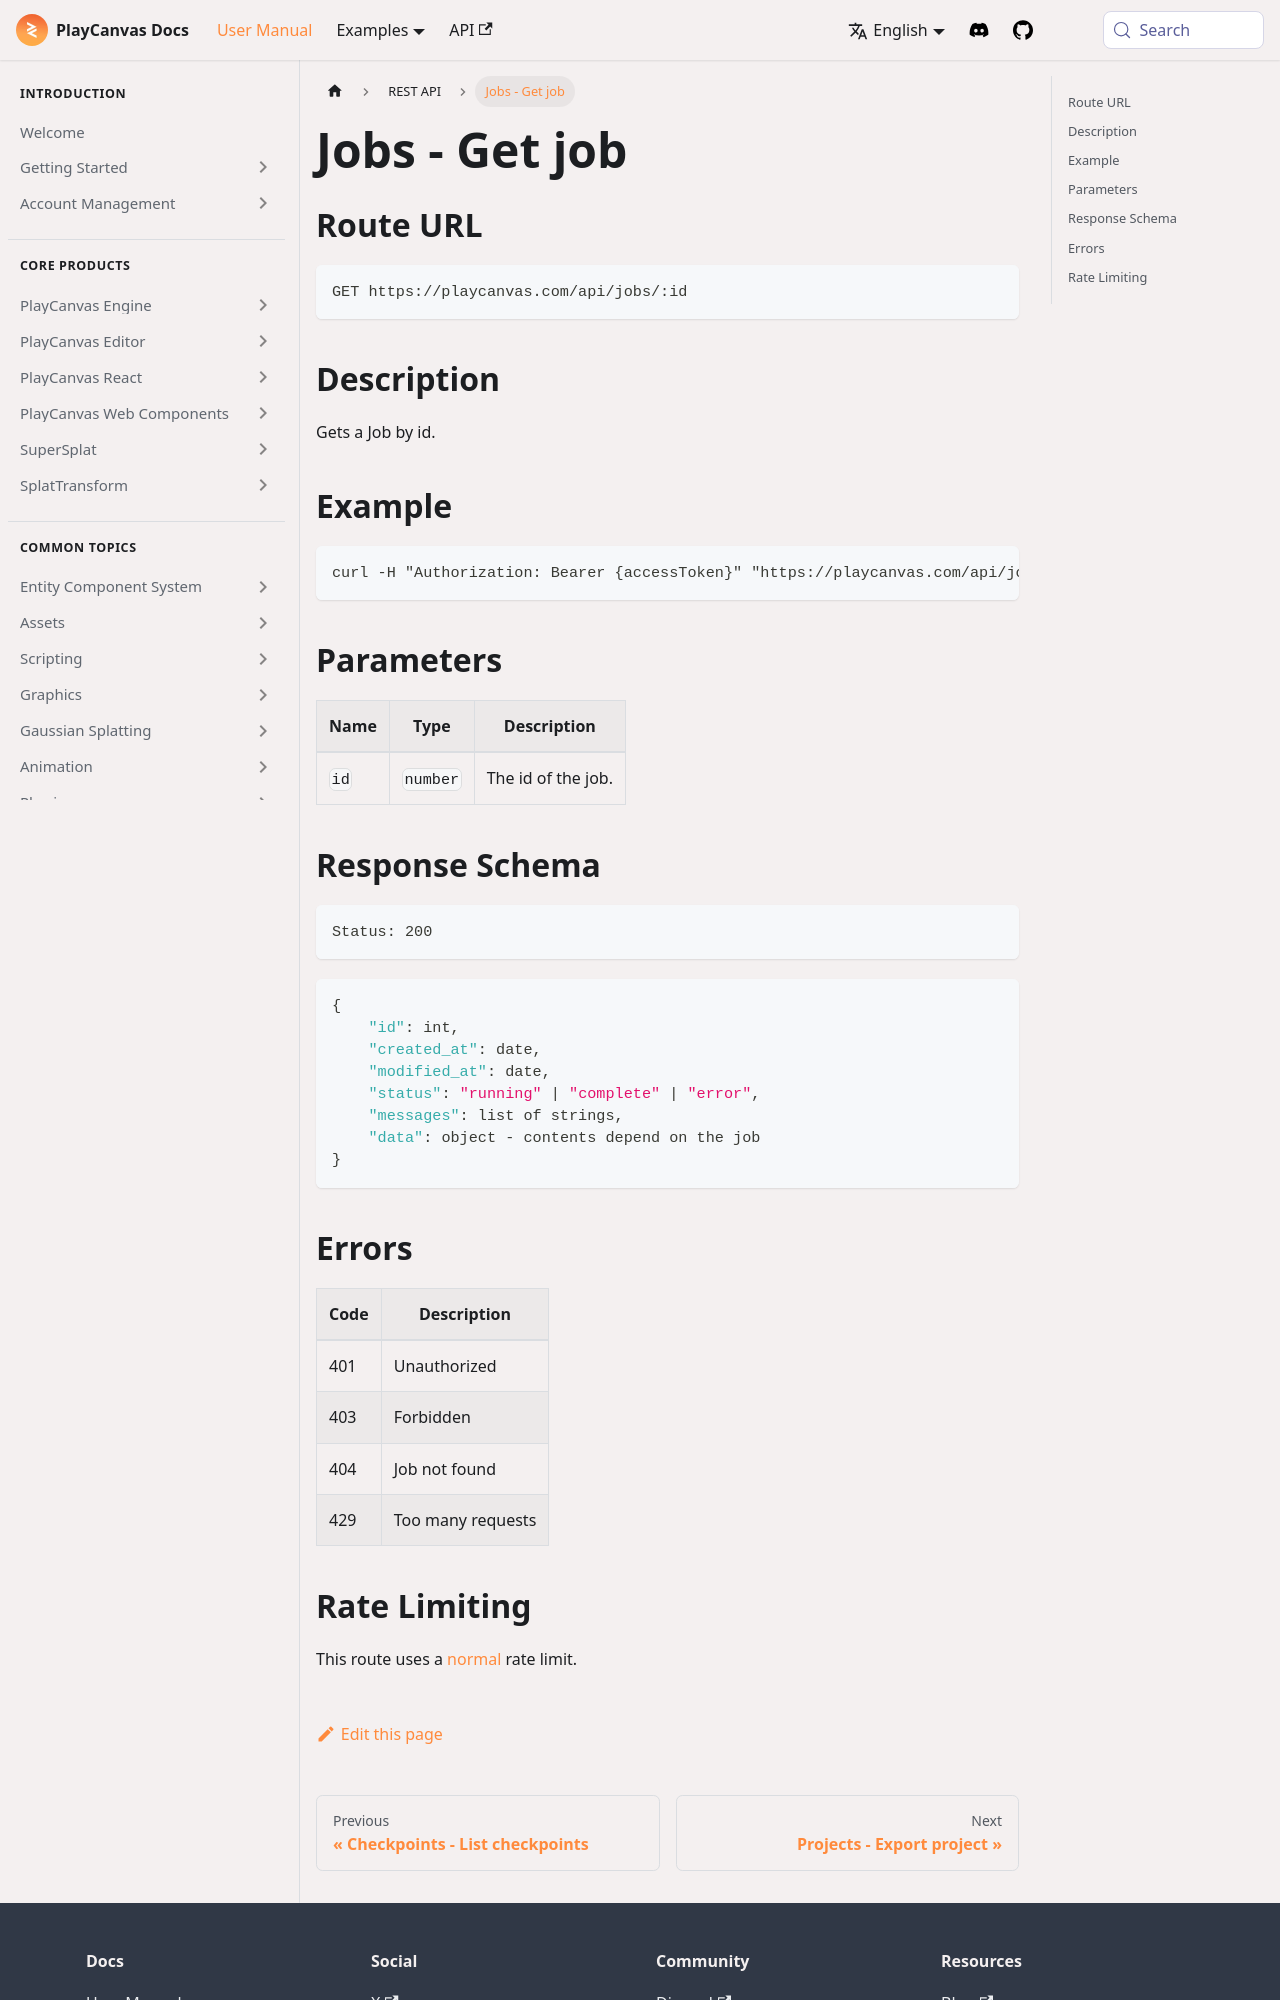

repository: playcanvas/developer-site · page: user-manual/api/job-get/index.html · generator: docusaurus

---
title: ジョブ - Get job
description: IDで非同期のエクスポートとダウンロードのjobsをポーリングし、ステータスが完了またはエラーになるまで待ち、ジョブのペイロードデータから結果URLを読み取ります。
---

## ルートURL

```none
GET https://playcanvas.com/api/jobs/:id
```

## 説明

指定されたIDのジョブを取得します。

## 例

```none
curl -H "Authorization: Bearer {accessToken}" "https://playcanvas.com/api/jobs/{id}"
```

## パラメーター

| 名前 | タイプ     | 説明        |
| ---- | -------- | ------------------ |
| `id` | `number` | The id of the job. |

## レスポンススキーマ

```none
ステータス:200
```

```json
{
    "id": int,
    "created_at": date,
    "modified_at": date,
    "status": "running" | "complete" | "error",
    "messages": list of strings,
    "data": object
}
```
